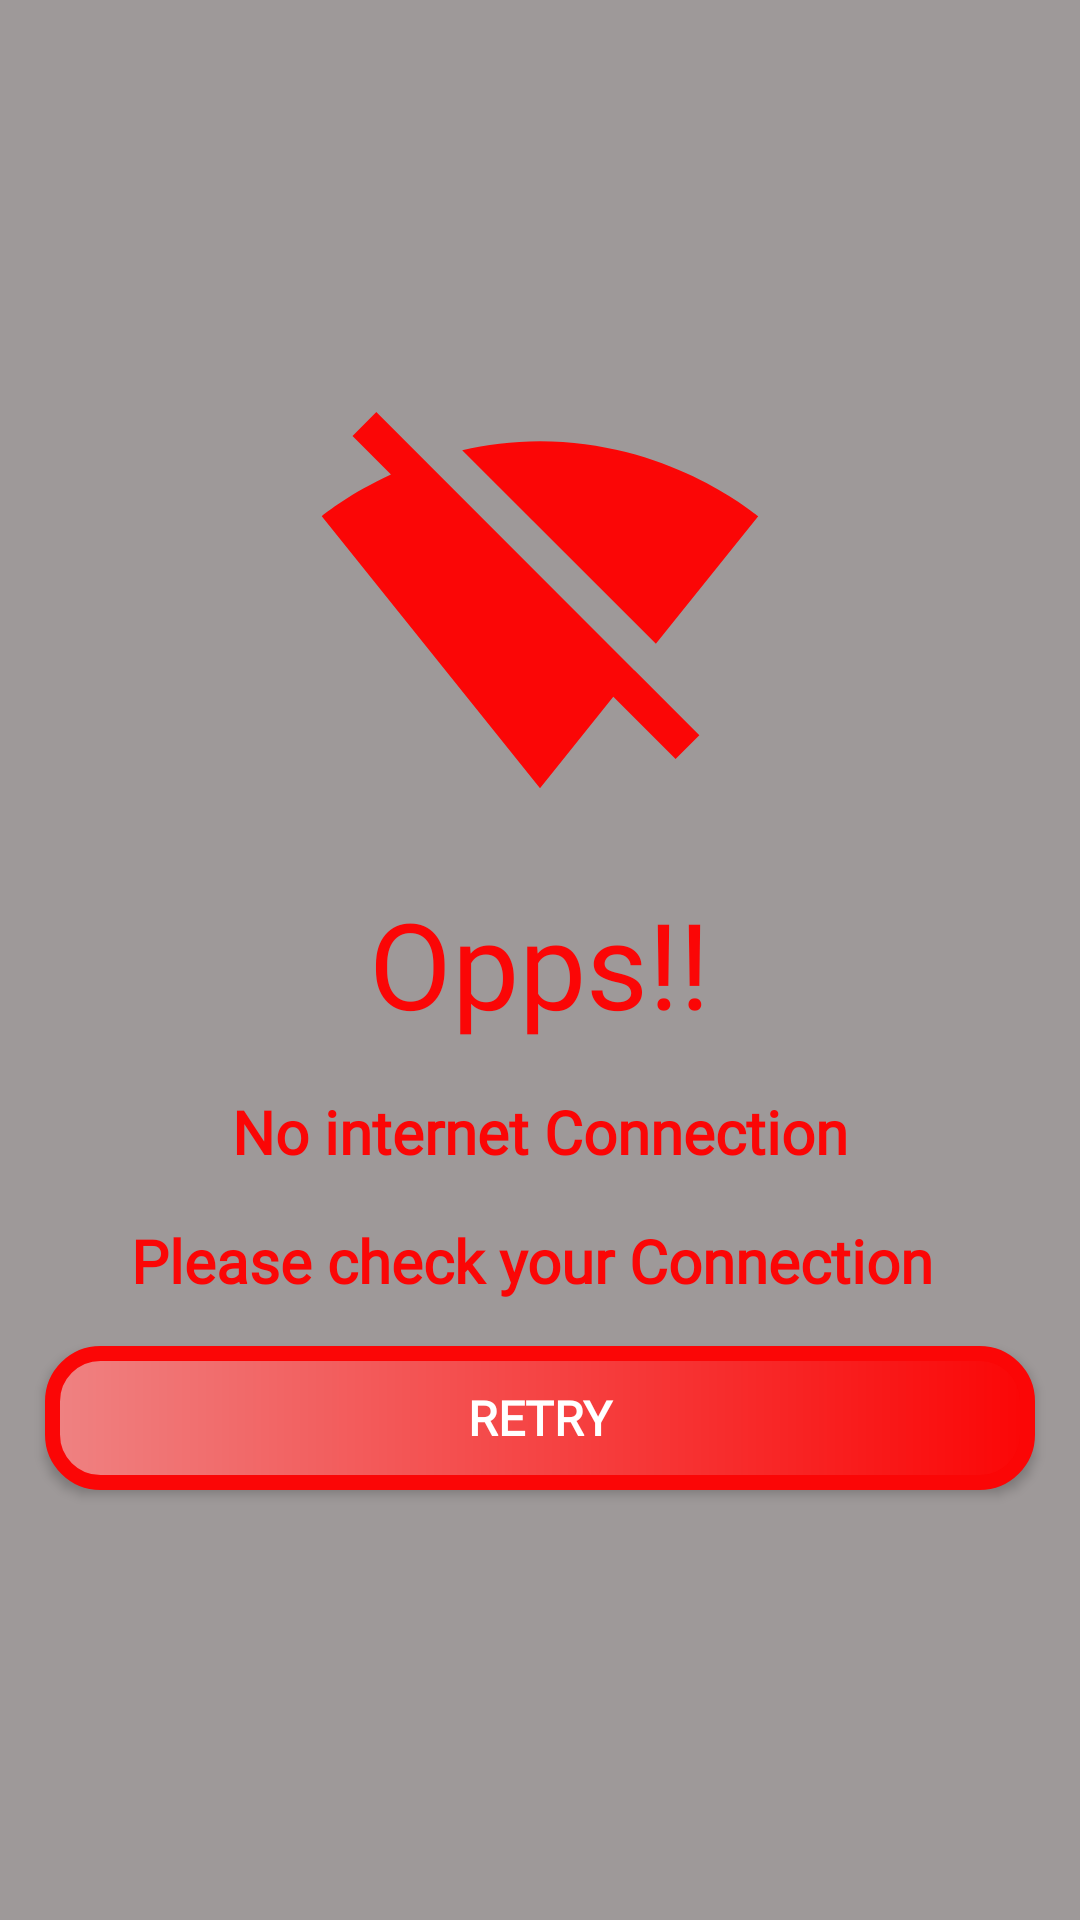

Here is an Android app screen rendered from its layout file. Give the layout XML and the strings, colors and styles it references.
<!-- AndroidManifest.xml: application theme Theme.FinalYearProject -->
<!-- res/layout/check_internet_connection_dialog.xml -->
<?xml version="1.0" encoding="utf-8"?>
<LinearLayout
    xmlns:android="http://schemas.android.com/apk/res/android"
    android:layout_width="match_parent"
    android:layout_height="match_parent"
    android:orientation="vertical"
    android:background="@color/light_grey"
    android:gravity="center">

    <ImageView
        android:layout_width="150dp"
        android:layout_height="150dp"
        android:src="@drawable/icon_wifi_off"
        />

    <TextView
        android:layout_width="wrap_content"
        android:layout_height="wrap_content"
        android:layout_marginTop="16dp"
        android:fontFamily="@font/abril_fatface"
        android:text="Opps!!"
        android:textColor="@color/redDark"
        android:textSize="40sp"
         />

    <TextView
        android:layout_width="wrap_content"
        android:layout_height="wrap_content"
        android:layout_marginTop="16dp"
        android:fontFamily="@font/abril_fatface"
        android:text="No internet Connection"
        android:textColor="@color/redDark"
        android:textSize="20sp"
        android:textStyle="bold" />

    <TextView
        android:layout_width="wrap_content"
        android:layout_height="wrap_content"
        android:layout_marginTop="16dp"
        android:fontFamily="@font/abril_fatface"
        android:text="Please check your Connection "
        android:textColor="@color/redDark"
        android:textSize="20sp"
        android:textStyle="bold" />

    <androidx.appcompat.widget.AppCompatButton
        android:id="@+id/acbtnCheckInternetConnectionRetry"
        android:layout_width="match_parent"
        android:layout_height="wrap_content"
        android:layout_margin="15dp"
        android:background="@drawable/btn_bg_shape"
        android:fontFamily="@font/asset"
        android:text="Retry"
        android:textColor="@color/white"
        android:textSize="16sp"
        android:textStyle="bold"/>





</LinearLayout>
<!-- resources referenced by this layout -->
<resources>
  <color name="light_grey">#9E9999</color>
  <color name="redDark">#FB0606</color>
  <color name="white">#FFFFFFFF</color>
  <!-- drawable btn_bg_shape (drawable) -->
  <?xml version="1.0" encoding="utf-8"?>
  <shape xmlns:android="http://schemas.android.com/apk/res/android">
  
      <stroke
          android:width="5dp"
          android:color="@color/redDark"
          />
  
      <corners
          android:radius="16sp"
          />
  
      <gradient
          android:startColor="@color/redlight"
          android:endColor="@color/redDark"
          />
  </shape>
  <!-- drawable icon_wifi_off (drawable) -->
  <vector xmlns:android="http://schemas.android.com/apk/res/android" android:height="24dp" android:tint="@color/redDark" android:viewportHeight="24" android:viewportWidth="24" android:width="24dp">
        
      <path android:fillColor="@android:color/white" android:pathData="M23.64,7c-0.45,-0.34 -4.93,-4 -11.64,-4 -1.5,0 -2.89,0.19 -4.15,0.48L18.18,13.8 23.64,7zM17.04,15.22L3.27,1.44 2,2.72l2.05,2.06C1.91,5.76 0.59,6.82 0.36,7l11.63,14.49 0.01,0.01 0.01,-0.01 3.9,-4.86 3.32,3.32 1.27,-1.27 -3.46,-3.46z"/>
      
  </vector>
  <style name="Theme.FinalYearProject" parent="Base.Theme.FinalYearProject" />
  <color name="redlight">#EF8282</color>
  <style name="Base.Theme.FinalYearProject" parent="Theme.Material3.DayNight.NoActionBar">
          
          
      </style>
</resources>
